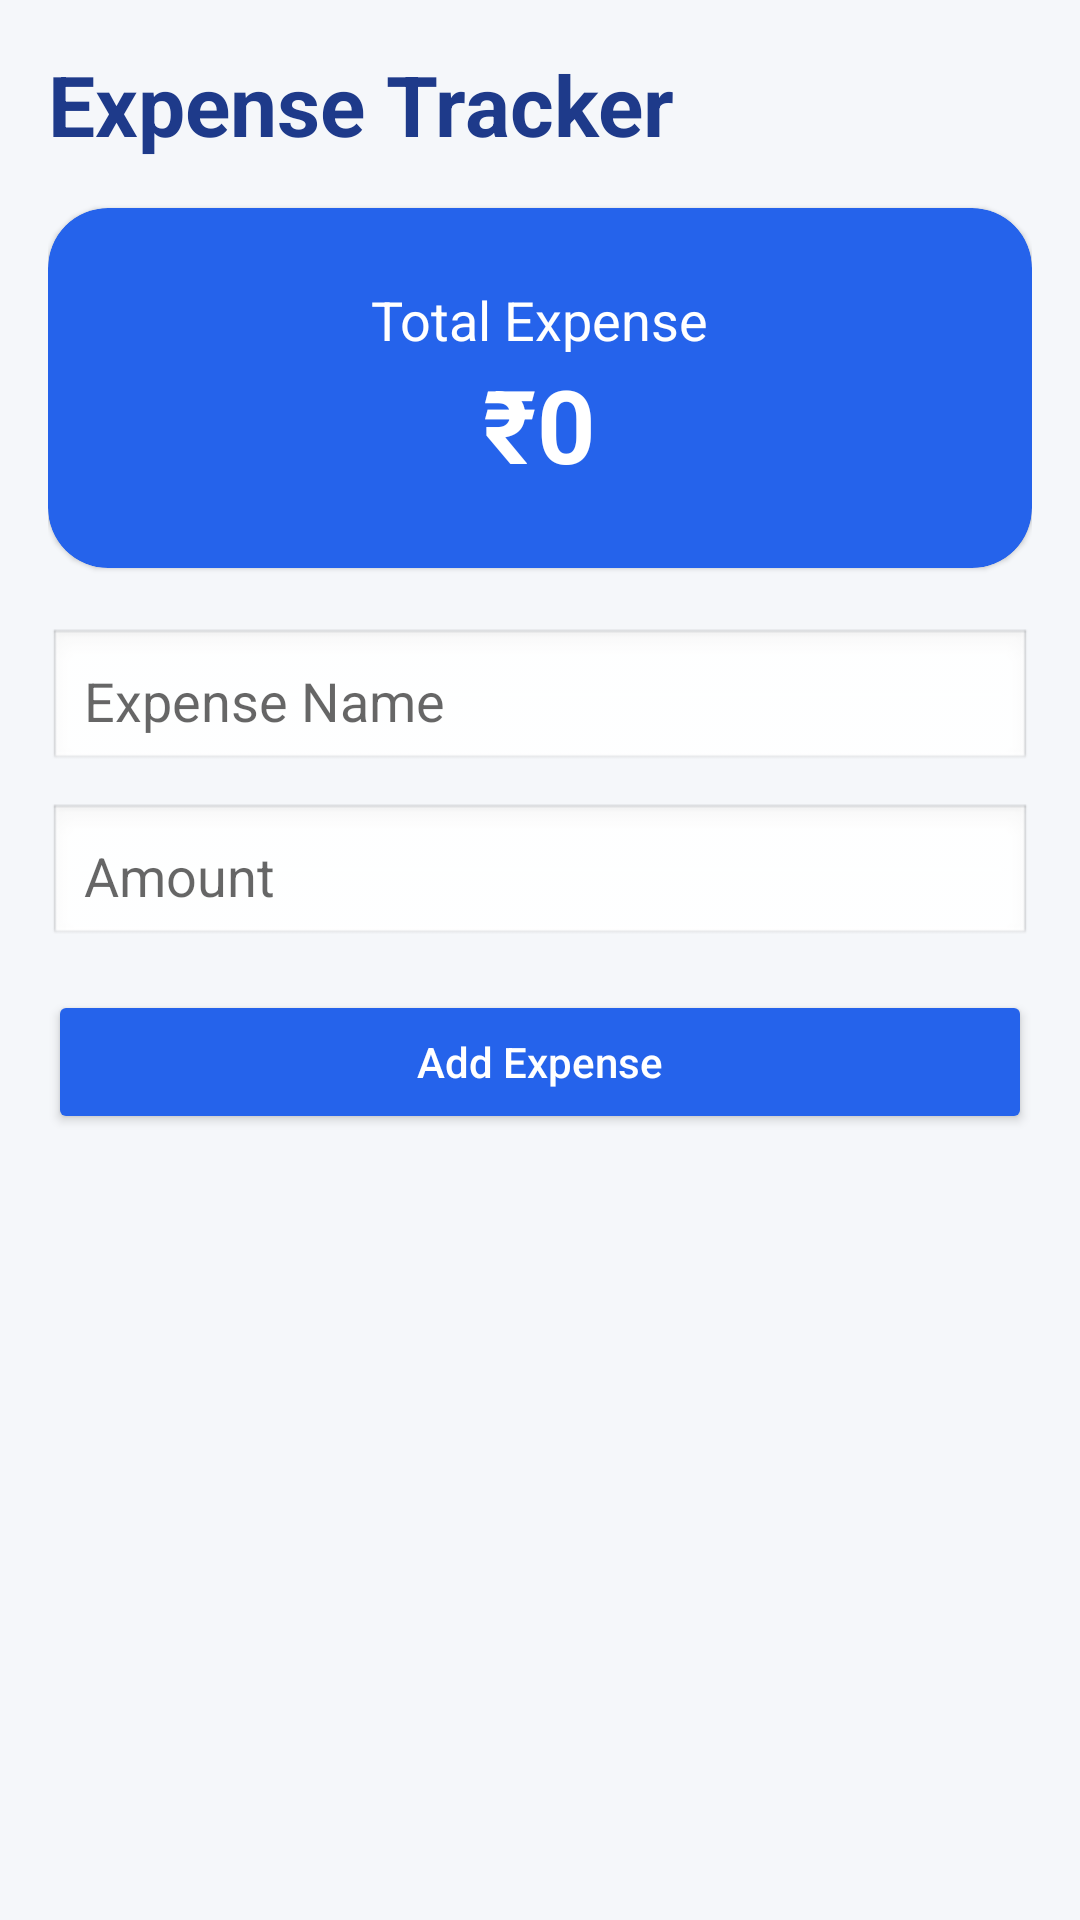

Here is an Android app screen rendered from its layout file. Give the layout XML and the strings, colors and styles it references.
<!-- AndroidManifest.xml: application theme Theme.ExpenseTracker -->
<!-- res/layout/activity_main2.xml -->
<?xml version="1.0" encoding="utf-8"?>
<FrameLayout xmlns:android="http://schemas.android.com/apk/res/android"
    xmlns:app="http://schemas.android.com/apk/res-auto"
    xmlns:tools="http://schemas.android.com/tools"
    android:id="@+id/main_browse_fragment"
    android:layout_width="match_parent"
    android:layout_height="match_parent"
    tools:context="expense.java.MainActivity2"
    tools:deviceIds="tv"
    tools:ignore="MergeRootFrame" >

    <LinearLayout
        android:layout_width="match_parent"
        android:layout_height="match_parent"
        android:background="#F5F7FA"
        android:orientation="vertical"
        android:padding="16dp">

        <TextView
            android:layout_width="wrap_content"
            android:layout_height="wrap_content"
            android:text="Expense Tracker"
            android:textColor="#1E3A8A"
            android:textSize="28sp"
            android:textStyle="bold" />

        <com.google.android.material.card.MaterialCardView
            android:layout_width="match_parent"
            android:layout_height="120dp"
            android:layout_marginTop="16dp"
            app:cardBackgroundColor="#2563EB"
            app:cardCornerRadius="20dp">

            <LinearLayout
                android:layout_width="match_parent"
                android:layout_height="match_parent"
                android:gravity="center"
                android:orientation="vertical">

                <TextView
                    android:layout_width="wrap_content"
                    android:layout_height="wrap_content"
                    android:text="Total Expense"
                    android:textColor="#FFFFFF"
                    android:textSize="18sp" />

                <TextView
                    android:id="@+id/tvTotal"
                    android:layout_width="wrap_content"
                    android:layout_height="wrap_content"
                    android:text="₹0"
                    android:textColor="#FFFFFF"
                    android:textSize="34sp"
                    android:textStyle="bold" />
            </LinearLayout>

        </com.google.android.material.card.MaterialCardView>

        <EditText
            android:id="@+id/etTitle"
            android:layout_width="match_parent"
            android:layout_height="wrap_content"
            android:layout_marginTop="20dp"
            android:background="@android:drawable/edit_text"
            android:hint="Expense Name"
            android:padding="12dp" />

        <EditText
            android:id="@+id/etAmount"
            android:layout_width="match_parent"
            android:layout_height="wrap_content"
            android:layout_marginTop="10dp"
            android:background="@android:drawable/edit_text"
            android:hint="Amount"
            android:inputType="numberDecimal"
            android:padding="12dp" />

        <Button
            android:id="@+id/btnAdd"
            android:layout_width="match_parent"
            android:layout_height="wrap_content"
            android:layout_marginTop="14dp"
            android:backgroundTint="#2563EB"
            android:text="Add Expense"
            android:textAllCaps="false"
            android:textColor="#FFFFFF" />

        <androidx.recyclerview.widget.RecyclerView
            android:id="@+id/recycler"
            android:layout_width="match_parent"
            android:layout_height="0dp"
            android:layout_marginTop="16dp"
            android:layout_weight="1" />

    </LinearLayout>
</FrameLayout>
<!-- resources referenced by this layout -->
<resources>
  <style name="Theme.ExpenseTracker" parent="Theme.MaterialComponents.Light.NoActionBar" />
</resources>
